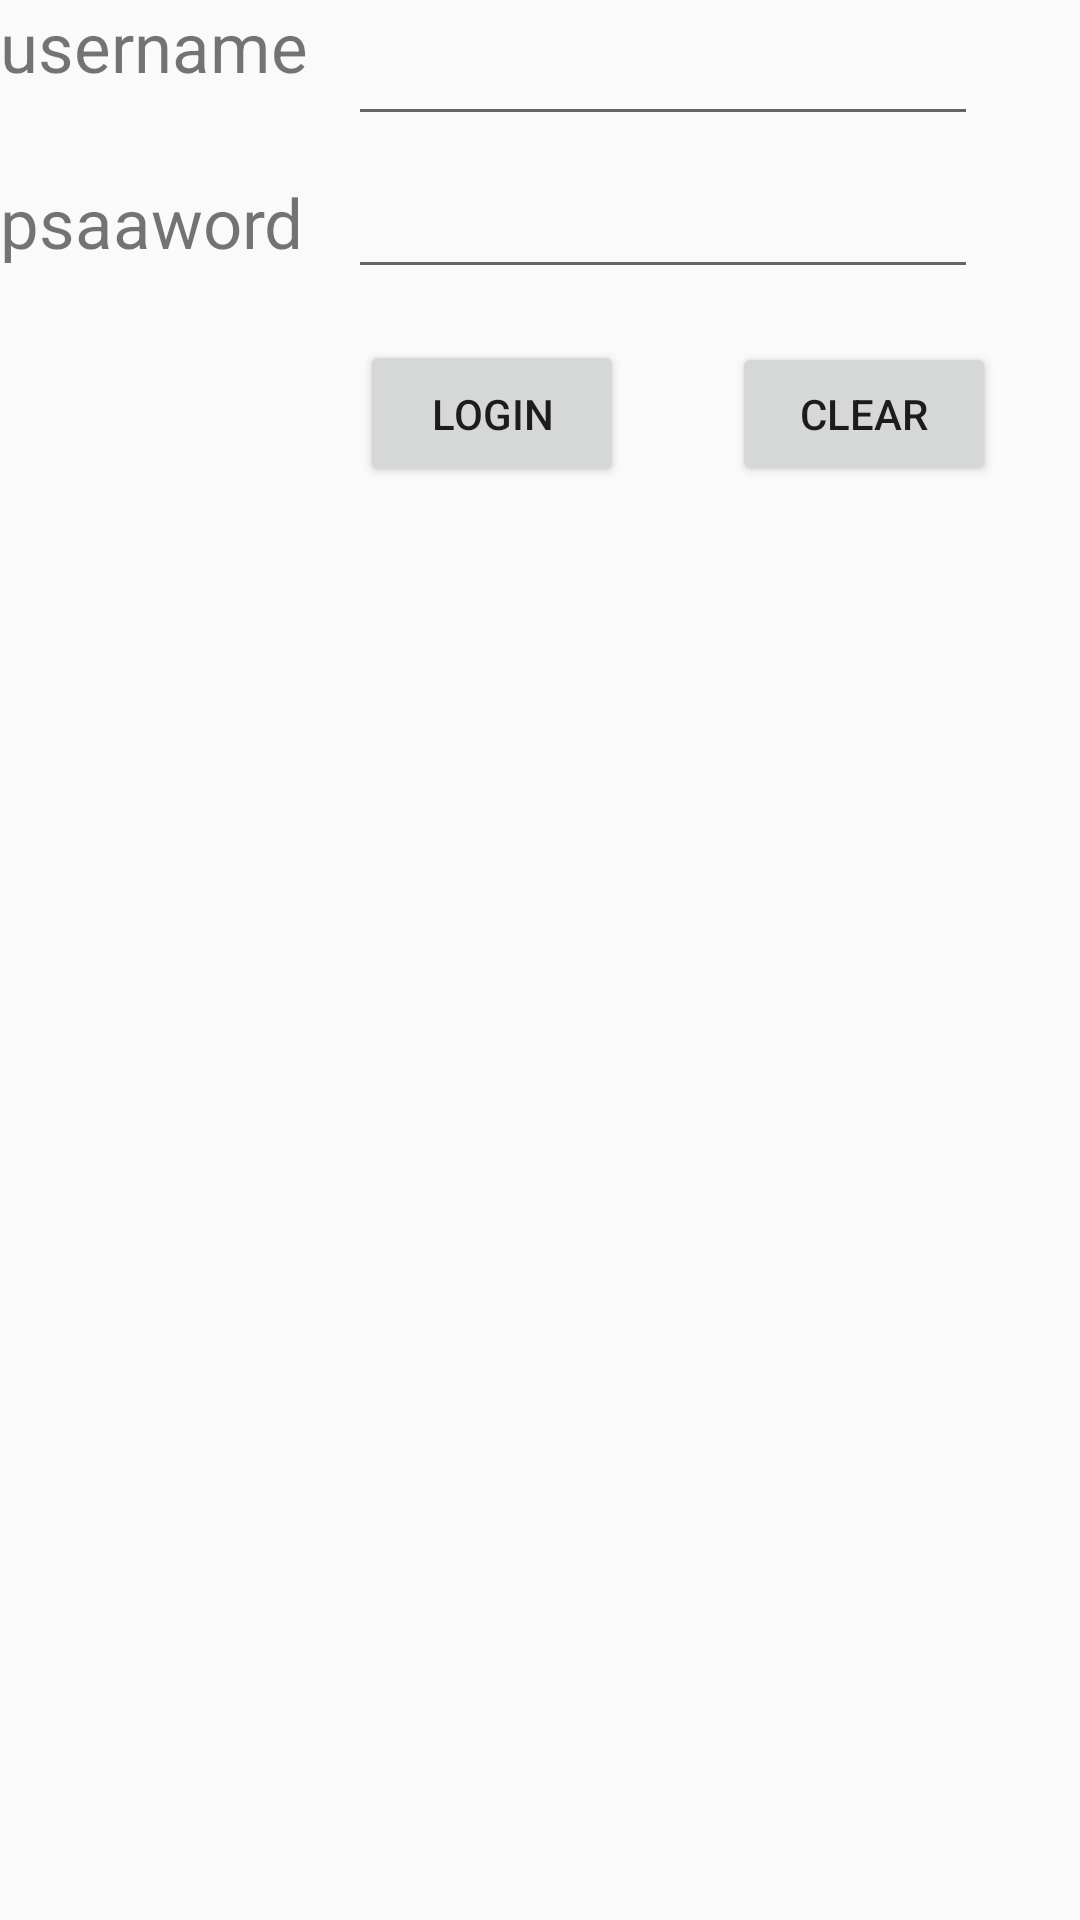

Android layout source for this screen:
<!-- AndroidManifest.xml: application theme AppTheme -->
<!-- res/layout/acivity_user_login.xml -->
<?xml version="1.0" encoding="utf-8"?>
<android.support.constraint.ConstraintLayout
    xmlns:android="http://schemas.android.com/apk/res/android"
    xmlns:app="http://schemas.android.com/apk/res-auto"
    xmlns:tools="http://schemas.android.com/tools"
    android:layout_width="match_parent"
    android:layout_height="match_parent">

    <TextView
        android:id="@+id/textView3"
        android:layout_width="wrap_content"
        android:layout_height="wrap_content"
        android:text="username"
        android:textSize="23sp"
        tools:layout_editor_absoluteX="1dp"
        tools:layout_editor_absoluteY="5dp"/>

    <TextView

        android:id="@+id/textView4"
        android:layout_width="wrap_content"
        android:layout_height="wrap_content"
        android:layout_marginTop="28dp"
        android:text="psaaword"
        android:textSize="23sp"
        app:layout_constraintStart_toStartOf="parent"
        app:layout_constraintTop_toBottomOf="@+id/textView3"/>

    <EditText
        android:id="@+id/username_editText"
        android:layout_width="wrap_content"
        android:layout_height="wrap_content"
        android:layout_marginEnd="8dp"
        android:layout_marginTop="4dp"
        android:ems="10"
        app:layout_constraintEnd_toEndOf="parent"
        app:layout_constraintHorizontal_bias="0.338"
        app:layout_constraintStart_toEndOf="@+id/textView3"
        app:layout_constraintTop_toTopOf="parent"/>

    <EditText
        android:id="@+id/password_editText"
        android:layout_width="wrap_content"
        android:layout_height="41dp"
        android:layout_marginEnd="8dp"
        android:layout_marginTop="10dp"
        android:ems="10"
        android:inputType="textPassword"
        app:layout_constraintEnd_toEndOf="parent"
        app:layout_constraintHorizontal_bias="0.36"
        app:layout_constraintStart_toEndOf="@+id/textView4"
        app:layout_constraintTop_toBottomOf="@+id/username_editText"/>

    <Button
        android:id="@+id/login_button"
        android:layout_width="wrap_content"
        android:layout_height="49dp"
        android:layout_marginStart="120dp"
        android:layout_marginTop="24dp"
        android:text="Login"
        app:layout_constraintStart_toStartOf="parent"
        app:layout_constraintTop_toBottomOf="@+id/textView4"/>

    <Button
        android:id="@+id/clear_button"
        android:layout_width="wrap_content"
        android:layout_height="wrap_content"
        android:layout_marginStart="36dp"
        android:text="Clear"
        app:layout_constraintBaseline_toBaselineOf="@+id/login_button"
        app:layout_constraintBottom_toBottomOf="@+id/login_button"
        app:layout_constraintStart_toEndOf="@+id/login_button"/>

    <ProgressBar
        android:visibility="gone"
        android:id="@+id/progressBar"
        style="?android:attr/progressBarStyle"
        android:layout_width="wrap_content"
        android:layout_height="wrap_content"
        android:layout_marginBottom="8dp"
        android:layout_marginEnd="8dp"
        android:layout_marginStart="8dp"
        android:layout_marginTop="8dp"
        app:layout_constraintBottom_toBottomOf="parent"
        app:layout_constraintEnd_toEndOf="parent"
        app:layout_constraintStart_toStartOf="parent"
        app:layout_constraintTop_toTopOf="parent"/>
</android.support.constraint.ConstraintLayout>
<!-- resources referenced by this layout -->
<resources>
  <style name="AppTheme" parent="Theme.AppCompat.Light.DarkActionBar">
          
          <item name="colorPrimary">@color/colorPrimary</item>
          <item name="colorPrimaryDark">@color/colorPrimaryDark</item>
          <item name="colorAccent">@color/colorAccent</item>
      </style>
  <color name="colorPrimary">#3F51B5</color>
  <color name="colorPrimaryDark">#303F9F</color>
  <color name="colorAccent">#FF4081</color>
</resources>
